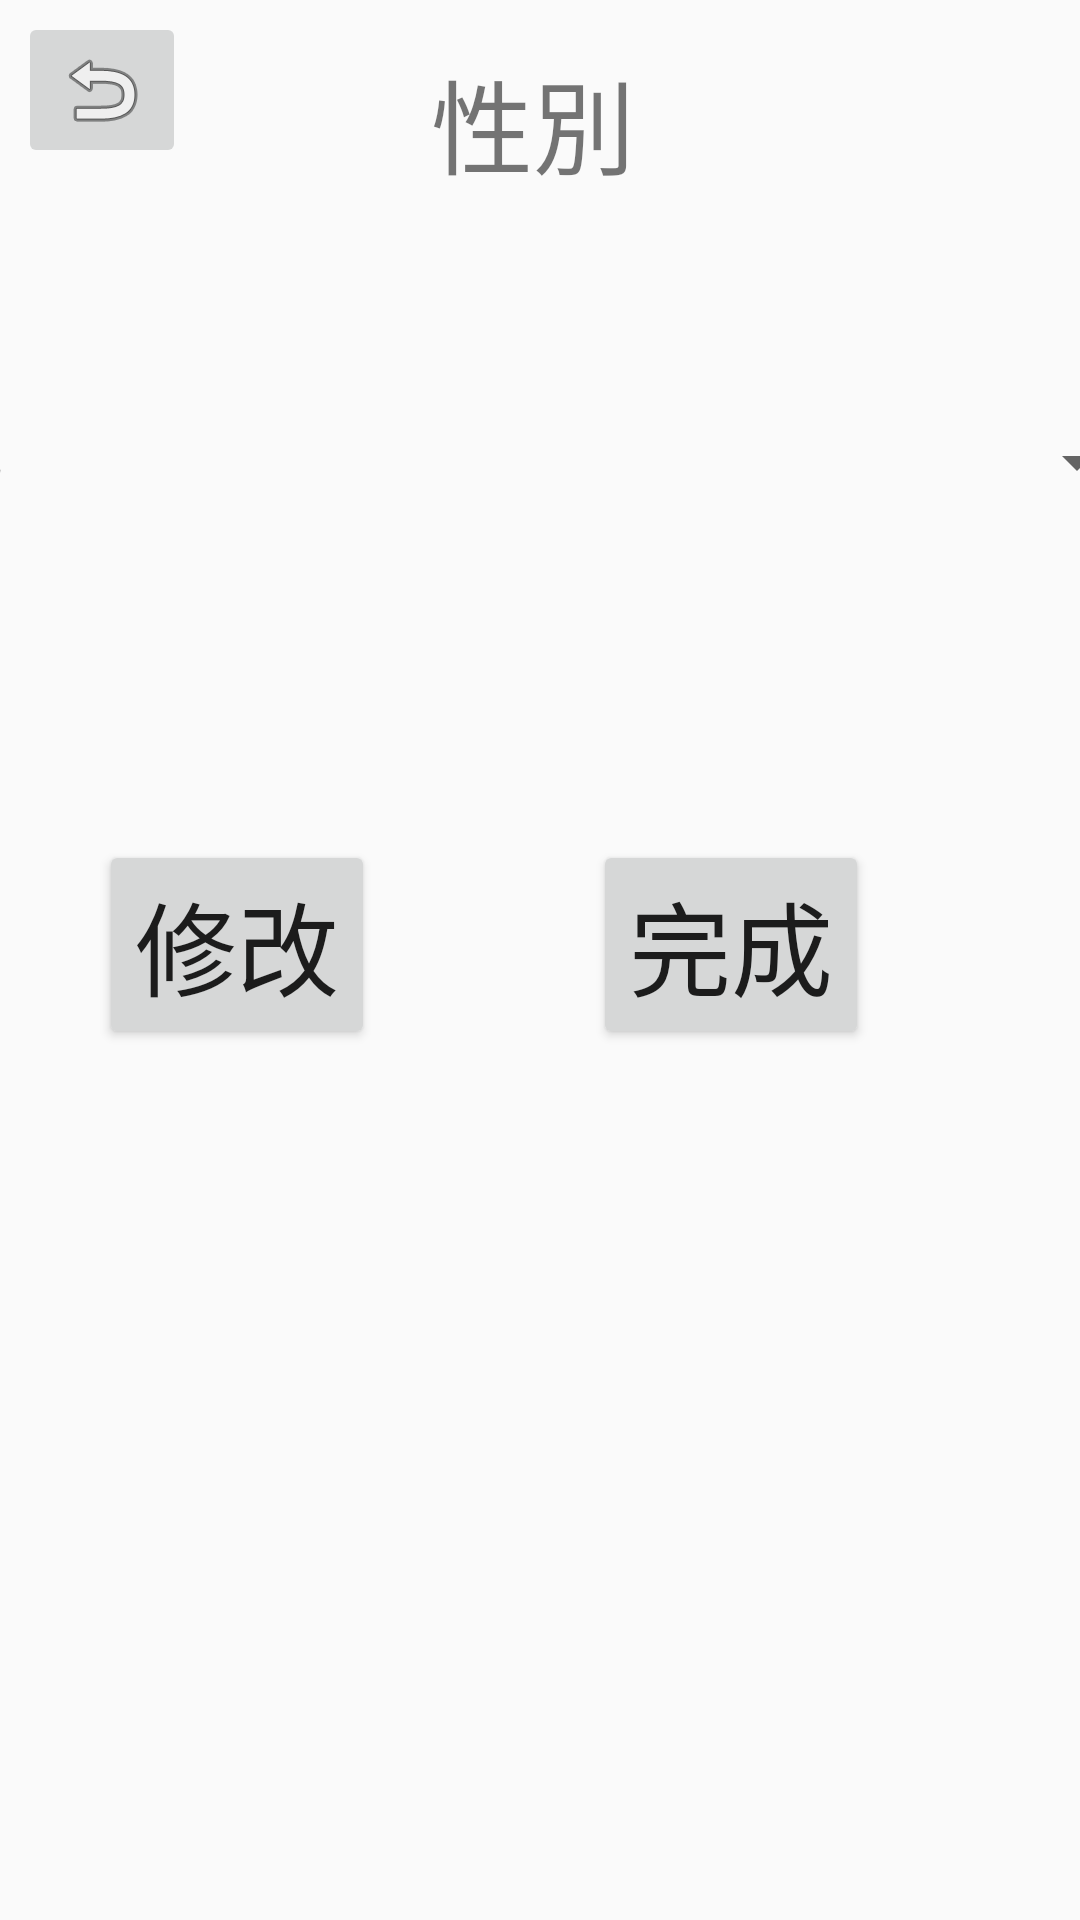

This screen was rendered from an Android layout file. Write that file and the resources it references.
<!-- AndroidManifest.xml: application theme Theme.APP -->
<!-- res/layout/activity_gender.xml -->
<?xml version="1.0" encoding="utf-8"?>
<androidx.constraintlayout.widget.ConstraintLayout xmlns:android="http://schemas.android.com/apk/res/android"
    xmlns:app="http://schemas.android.com/apk/res-auto"
    xmlns:tools="http://schemas.android.com/tools"
    android:layout_width="match_parent"
    android:layout_height="match_parent"
    tools:context=".gender">
    <Spinner
        android:id="@+id/spinner"
        android:layout_width="405dp"
        android:layout_height="44dp"
        android:layout_marginStart="1dp"
        android:layout_marginTop="132dp"
        android:layout_marginEnd="1dp"
        android:entries="@array/gender"
        app:layout_constraintEnd_toEndOf="parent"
        app:layout_constraintStart_toStartOf="parent"
        app:layout_constraintTop_toTopOf="parent" />

    <Button
        android:id="@+id/button8"
        android:layout_width="wrap_content"
        android:layout_height="wrap_content"
        android:layout_marginTop="280dp"
        android:layout_marginEnd="207dp"
        android:onClick="register"
        android:text="修改"
        android:textSize="34sp"
        app:layout_constraintEnd_toEndOf="parent"
        app:layout_constraintHorizontal_bias="0.539"
        app:layout_constraintStart_toStartOf="parent"
        app:layout_constraintTop_toTopOf="parent" />

    <Button
        android:id="@+id/button9"
        android:layout_width="wrap_content"
        android:layout_height="wrap_content"
        android:layout_marginStart="64dp"
        android:layout_marginTop="104dp"
        android:layout_marginEnd="53dp"
        android:text="完成"
        android:textSize="34sp"
        app:layout_constraintEnd_toEndOf="parent"
        app:layout_constraintHorizontal_bias="0.333"
        app:layout_constraintStart_toEndOf="@+id/button8"
        app:layout_constraintTop_toBottomOf="@+id/spinner" />

    <ImageButton
        android:id="@+id/imageButton11"
        android:layout_width="wrap_content"
        android:layout_height="wrap_content"
        android:layout_marginStart="6dp"
        android:layout_marginTop="4dp"
        app:layout_constraintStart_toStartOf="parent"
        app:layout_constraintTop_toTopOf="parent"
        app:srcCompat="@android:drawable/ic_menu_revert" />

    <TextView
        android:id="@+id/textView25"
        android:layout_width="159dp"
        android:layout_height="49dp"
        android:layout_marginTop="16dp"
        android:text="性別"
        android:textSize="34sp"
        app:layout_constraintEnd_toEndOf="parent"
        app:layout_constraintHorizontal_bias="0.714"
        app:layout_constraintStart_toStartOf="parent"
        app:layout_constraintTop_toTopOf="parent" />

</androidx.constraintlayout.widget.ConstraintLayout>
<!-- resources referenced by this layout -->
<resources>
  <string-array name="gender">
          <item> 男</item>
          <item> 女</item>
          <item> 不告訴你(妳)</item>
      </string-array>
  <style name="Theme.APP" parent="Theme.AppCompat.Light.NoActionBar">
          
          <item name="colorPrimary">@color/colorPrimaryDark</item>
  
      </style>
  <color name="colorPrimaryDark">#3262C4</color>
</resources>
